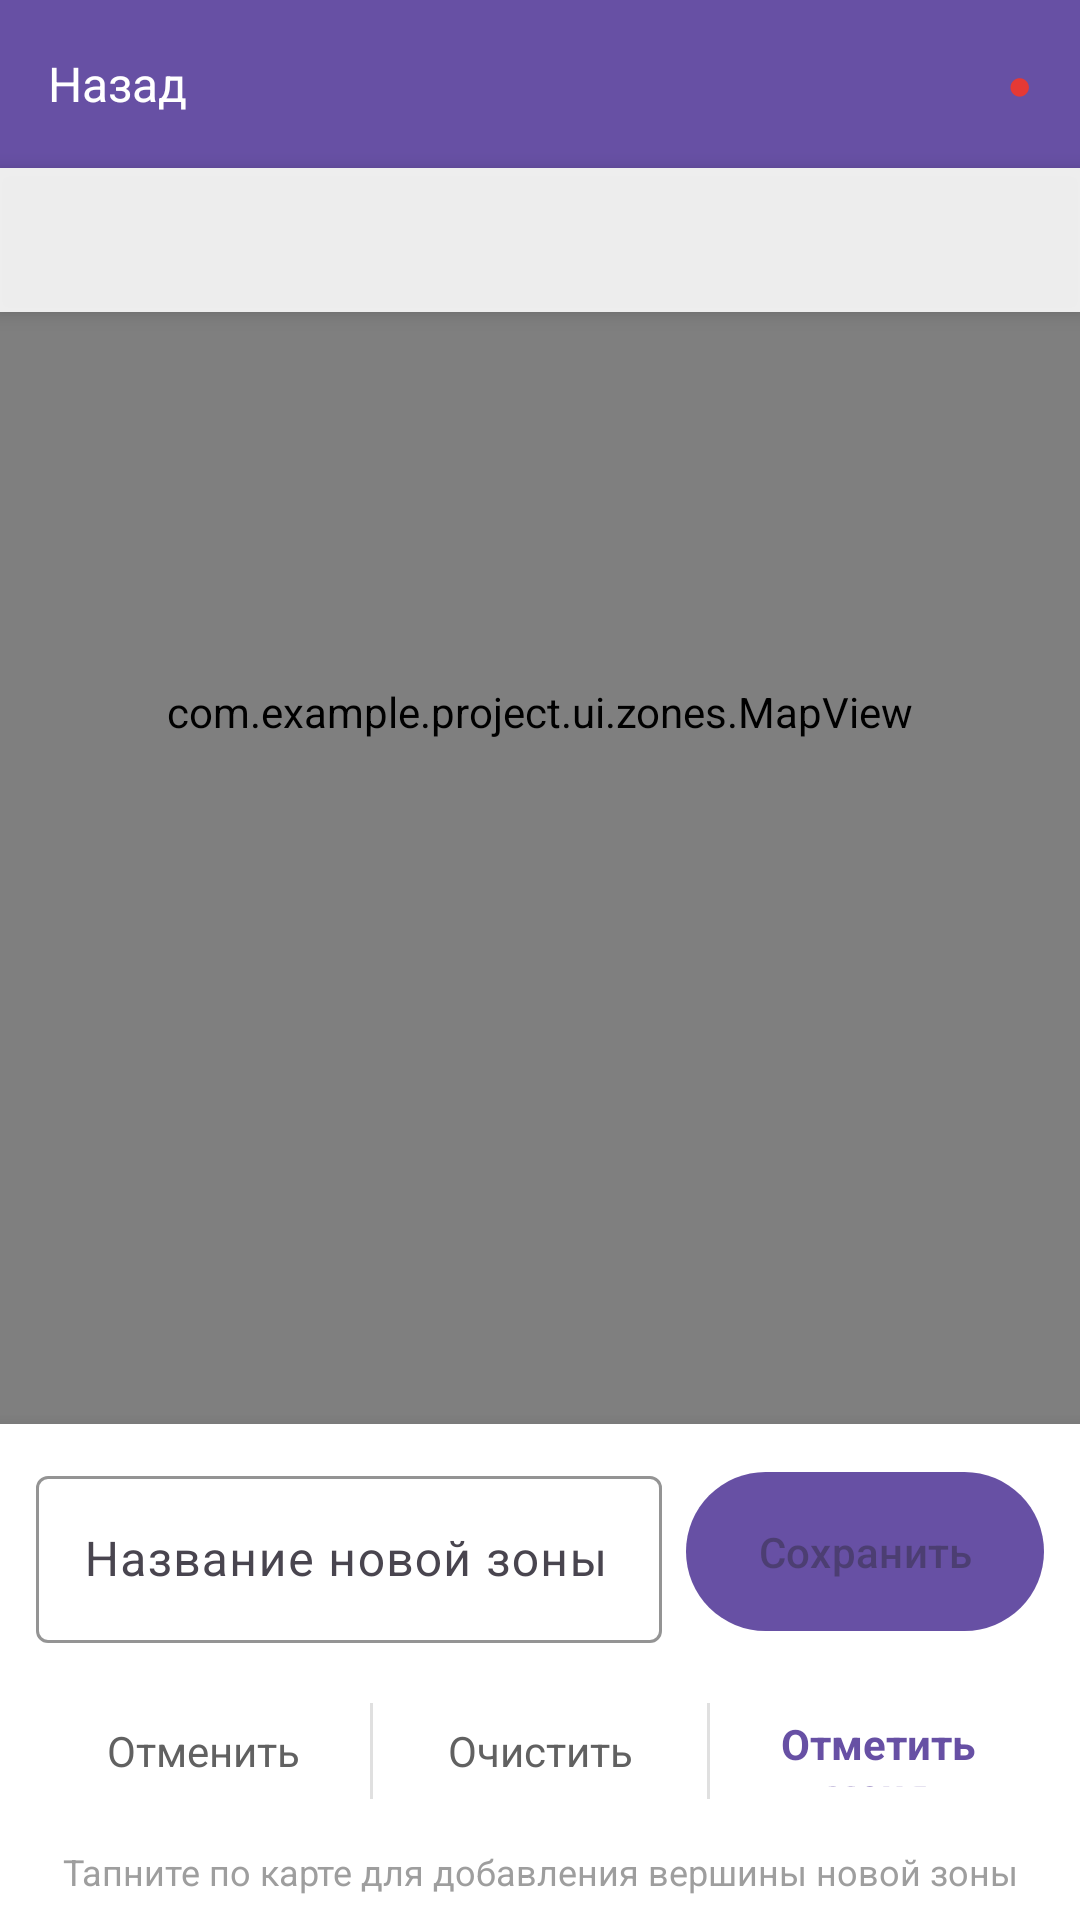

Here is an Android app screen rendered from its layout file. Give the layout XML and the strings, colors and styles it references.
<!-- AndroidManifest.xml: application theme Theme.ContextHub -->
<!-- res/layout/fragment_room_editor.xml -->
<?xml version="1.0" encoding="utf-8"?>
<androidx.constraintlayout.widget.ConstraintLayout xmlns:android="http://schemas.android.com/apk/res/android"
    xmlns:app="http://schemas.android.com/apk/res-auto"
    xmlns:tools="http://schemas.android.com/tools"
    android:layout_width="match_parent"
    android:layout_height="match_parent"
    android:background="@color/white"
    tools:context=".ui.rooms.RoomEditorFragment">

    <com.example.project.ui.zones.MapView
        android:id="@+id/mapView"
        android:layout_width="0dp"
        android:layout_height="0dp"
        app:layout_constraintBottom_toTopOf="@id/bottomPanel"
        app:layout_constraintEnd_toEndOf="parent"
        app:layout_constraintStart_toStartOf="parent"
        app:layout_constraintTop_toTopOf="parent" />

    
    <androidx.constraintlayout.widget.ConstraintLayout
        android:id="@+id/topBar"
        android:layout_width="0dp"
        android:layout_height="56dp"
        android:background="@color/purple_primary"
        app:layout_constraintEnd_toEndOf="parent"
        app:layout_constraintStart_toStartOf="parent"
        app:layout_constraintTop_toTopOf="parent">

        <TextView
            android:id="@+id/backButton"
            android:layout_width="wrap_content"
            android:layout_height="match_parent"
            android:gravity="center"
            android:paddingHorizontal="16dp"
            android:text="@string/cancel"
            android:textColor="@color/white"
            android:textSize="16sp"
            app:layout_constraintStart_toStartOf="parent" />

        <TextView
            android:id="@+id/titleText"
            android:layout_width="0dp"
            android:layout_height="match_parent"
            android:gravity="center"
            android:textColor="@color/white"
            android:textSize="18sp"
            android:textStyle="bold"
            app:layout_constraintEnd_toStartOf="@id/connectionStatus"
            app:layout_constraintStart_toEndOf="@id/backButton"
            tools:text="Гостиная" />

        <TextView
            android:id="@+id/connectionStatus"
            android:layout_width="wrap_content"
            android:layout_height="match_parent"
            android:gravity="center"
            android:paddingHorizontal="16dp"
            android:text="●"
            android:textColor="@color/red_accent"
            android:textSize="14sp"
            app:layout_constraintEnd_toEndOf="parent" />
    </androidx.constraintlayout.widget.ConstraintLayout>

    
    <HorizontalScrollView
        android:id="@+id/zoneListBar"
        android:layout_width="0dp"
        android:layout_height="48dp"
        android:background="#E0FFFFFF"
        android:elevation="4dp"
        android:paddingHorizontal="8dp"
        app:layout_constraintEnd_toEndOf="parent"
        app:layout_constraintStart_toStartOf="parent"
        app:layout_constraintTop_toBottomOf="@id/topBar">

        <LinearLayout
            android:id="@+id/zonesChipContainer"
            android:layout_width="wrap_content"
            android:layout_height="match_parent"
            android:gravity="center_vertical"
            android:orientation="horizontal"
            android:paddingVertical="8dp" />
    </HorizontalScrollView>

    
    <LinearLayout
        android:id="@+id/bottomPanel"
        android:layout_width="0dp"
        android:layout_height="wrap_content"
        android:background="@color/white"
        android:elevation="8dp"
        android:orientation="vertical"
        app:layout_constraintBottom_toBottomOf="parent"
        app:layout_constraintEnd_toEndOf="parent"
        app:layout_constraintStart_toStartOf="parent">

        
        <LinearLayout
            android:id="@+id/zoneInputRow"
            android:layout_width="match_parent"
            android:layout_height="wrap_content"
            android:orientation="horizontal"
            android:padding="12dp">

            <com.google.android.material.textfield.TextInputLayout
                android:id="@+id/zoneNameLayout"
                style="@style/Widget.Material3.TextInputLayout.OutlinedBox"
                android:layout_width="0dp"
                android:layout_height="wrap_content"
                android:layout_weight="1"
                android:hint="Название новой зоны"
                app:boxStrokeColor="@color/purple_primary">

                <com.google.android.material.textfield.TextInputEditText
                    android:id="@+id/zoneNameInput"
                    android:layout_width="match_parent"
                    android:layout_height="wrap_content"
                    android:inputType="text"
                    android:maxLines="1"
                    android:maxLength="30"
                    android:textDirection="ltr"
                    android:textAlignment="viewStart"
                    android:text="" />
            </com.google.android.material.textfield.TextInputLayout>

            <com.google.android.material.button.MaterialButton
                android:id="@+id/saveZoneButton"
                android:layout_width="wrap_content"
                android:layout_height="match_parent"
                android:layout_marginStart="8dp"
                android:enabled="false"
                android:text="@string/save"
                app:backgroundTint="@color/purple_primary" />
        </LinearLayout>

        
        <LinearLayout
            android:id="@+id/selectedZoneBar"
            android:layout_width="match_parent"
            android:layout_height="48dp"
            android:gravity="center"
            android:orientation="horizontal"
            android:paddingHorizontal="8dp"
            android:visibility="gone">

            <TextView
                android:id="@+id/selectedZoneLabel"
                android:layout_width="0dp"
                android:layout_height="match_parent"
                android:layout_weight="1"
                android:gravity="center_vertical"
                android:textColor="@color/gray_800"
                android:textSize="14sp" />

            <com.google.android.material.button.MaterialButton
                android:id="@+id/smartThingsButton"
                style="@style/Widget.Material3.Button.TonalButton"
                android:layout_width="wrap_content"
                android:layout_height="36dp"
                android:layout_marginEnd="4dp"
                android:text="SmartThings"
                android:textSize="12sp"
                app:backgroundTint="@color/purple_primary" />

            <com.google.android.material.button.MaterialButton
                android:id="@+id/deleteZoneButton"
                style="@style/Widget.Material3.Button.TonalButton"
                android:layout_width="wrap_content"
                android:layout_height="36dp"
                android:text="@string/delete"
                android:textSize="13sp"
                app:backgroundTint="@color/red_accent" />
        </LinearLayout>

        
        <LinearLayout
            android:id="@+id/actionButtonsRow"
            android:layout_width="match_parent"
            android:layout_height="48dp"
            android:gravity="center"
            android:orientation="horizontal"
            android:paddingHorizontal="12dp">

            <TextView
                android:id="@+id/undoButton"
                android:layout_width="0dp"
                android:layout_height="match_parent"
                android:layout_weight="1"
                android:gravity="center"
                android:padding="12dp"
                android:text="@string/zones_undo"
                android:textColor="@color/gray_700"
                android:textSize="14sp" />

            <View
                android:layout_width="1dp"
                android:layout_height="32dp"
                android:background="@color/gray_300" />

            <TextView
                android:id="@+id/clearButton"
                android:layout_width="0dp"
                android:layout_height="match_parent"
                android:layout_weight="1"
                android:gravity="center"
                android:padding="12dp"
                android:text="@string/zones_clear"
                android:textColor="@color/gray_700"
                android:textSize="14sp" />

            <View
                android:layout_width="1dp"
                android:layout_height="32dp"
                android:background="@color/gray_300" />

            <TextView
                android:id="@+id/markPositionButton"
                android:layout_width="0dp"
                android:layout_height="match_parent"
                android:layout_weight="1"
                android:gravity="center"
                android:padding="12dp"
                android:text="Отметить меня"
                android:textColor="@color/purple_primary"
                android:textSize="14sp"
                android:textStyle="bold" />
        </LinearLayout>

        
        <TextView
            android:id="@+id/infoText"
            android:layout_width="match_parent"
            android:layout_height="wrap_content"
            android:gravity="center"
            android:padding="8dp"
            android:text="Тапните по карте для добавления вершины новой зоны"
            android:textColor="@color/gray_500"
            android:textSize="12sp" />

        
        <TextView
            android:id="@+id/errorText"
            android:layout_width="match_parent"
            android:layout_height="wrap_content"
            android:gravity="center"
            android:padding="8dp"
            android:textColor="@color/red_accent"
            android:textSize="14sp"
            android:visibility="gone" />

        
        <ProgressBar
            android:id="@+id/progressBar"
            android:layout_width="32dp"
            android:layout_height="32dp"
            android:gravity="center"
            android:visibility="gone" />
    </LinearLayout>

</androidx.constraintlayout.widget.ConstraintLayout>
<!-- resources referenced by this layout -->
<resources>
  <color name="gray_300">#E0E0E0</color>
  <color name="gray_500">#9E9E9E</color>
  <color name="gray_700">#616161</color>
  <color name="gray_800">#424242</color>
  <color name="purple_primary">#6750A4</color>
  <color name="red_accent">#E53935</color>
  <color name="white">#FFFFFFFF</color>
  <string name="cancel">Назад</string>
  <string name="delete">Удалить</string>
  <string name="save">Сохранить</string>
  <string name="zones_clear">Очистить</string>
  <string name="zones_undo">Отменить</string>
  <style name="Theme.ContextHub" parent="Theme.Material3.Light.NoActionBar">
          <item name="colorPrimary">@color/purple_primary</item>
          <item name="colorOnPrimary">@color/on_purple_primary</item>
          <item name="colorPrimaryContainer">@color/purple_container</item>
          <item name="colorOnPrimaryContainer">@color/purple_dark</item>
          <item name="colorSecondary">@color/purple_dark</item>
          <item name="colorOnSecondary">@color/white</item>
          <item name="colorSurface">@color/white</item>
          <item name="colorOnSurface">@color/gray_900</item>
          <item name="colorError">@color/red_accent</item>
          <item name="android:statusBarColor">@color/purple_primary</item>
          <item name="android:navigationBarColor">@color/white</item>
      </style>
  <color name="on_purple_primary">#FFFFFF</color>
  <color name="purple_container">#F3EDFF</color>
  <color name="purple_dark">#4F378B</color>
  <color name="gray_900">#212121</color>
</resources>
